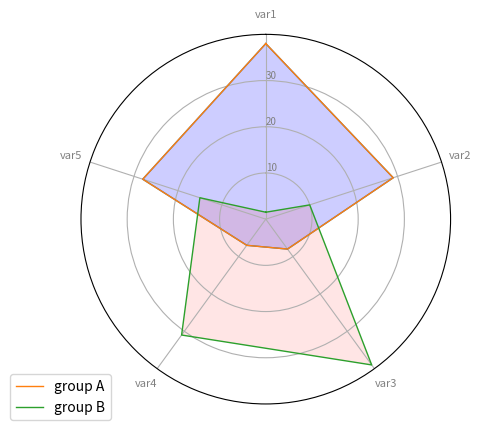

Reproduce this figure in Python.
###############################################   plot single factor
## Libraries
import matplotlib.pyplot as plt
import pandas as pd
from math import pi

# Set data
df = pd.DataFrame({
'group': ['A','B','C','D'],
'var1': [38, 1.5, 30, 4],
'var2': [29, 10, 9, 34],
'var3': [8, 39, 23, 24],
'var4': [7, 31, 33, 14],
'var5': [28, 15, 32, 14]
})

# number of variable
categories=list(df)[1:]
N = len(categories)

# We are going to plot the first line of the data frame.
# But we need to repeat the first value to close the circular graph:
values=df.loc[0].drop('group').values.flatten().tolist()
values += values[:1]
values

# What will be the angle of each axis in the plot? (we divide the plot / number of variable)
angles = [n / float(N) * 2 * pi for n in range(N)]
angles += angles[:1]

# Initialise the spider plot
ax = plt.subplot(111, polar=True)

# Draw one axe per variable + add labels labels yet
plt.xticks(angles[:-1], categories, color='grey', size=8)

# Draw ylabels
ax.set_rlabel_position(0)
plt.yticks([10,20,30], ["10","20","30"], color="grey", size=7)
plt.ylim(0,40)

# Plot data
ax.plot(angles, values, linewidth=1, linestyle='solid')

# Fill area
ax.fill(angles, values, 'b', alpha=0.1)




##############################################################         2
# Libraries
import matplotlib.pyplot as plt
import pandas as pd
from math import pi
 
# Set data
df = pd.DataFrame({
'group': ['A','B','C','D'],
'var1': [38, 1.5, 30, 4],
'var2': [29, 10, 9, 34],
'var3': [8, 39, 23, 24],
'var4': [7, 31, 33, 14],
'var5': [28, 15, 32, 14]
})
# ------- PART 1: Create background
# number of variable
categories=list(df)[1:]
N = len(categories)
# What will be the angle of each axis in the plot? (we divide the plot / number of variable)
angles = [n / float(N) * 2 * pi for n in range(N)]
angles += angles[:1]
# Initialise the spider plot
ax = plt.subplot(111, polar=True)
# If you want the first axis to be on top:
ax.set_theta_offset(pi / 2)
ax.set_theta_direction(-1)
 
# Draw one axe per variable + add labels labels yet
plt.xticks(angles[:-1], categories)
 
# Draw ylabels
ax.set_rlabel_position(0)
plt.yticks([10,20,30], ["10","20","30"], color="grey", size=7)
plt.ylim(0,40)
 
 
# ------- PART 2: Add plots
 
# Plot each individual = each line of the data
# I don't do a loop, because plotting more than 3 groups makes the chart unreadable
 
# Ind1
values=df.loc[0].drop('group').values.flatten().tolist()
values += values[:1]
ax.plot(angles, values, linewidth=1, linestyle='solid', label="group A")
ax.fill(angles, values, 'b', alpha=0.1)
 
# Ind2
values=df.loc[1].drop('group').values.flatten().tolist()
values += values[:1]
ax.plot(angles, values, linewidth=1, linestyle='solid', label="group B")
ax.fill(angles, values, 'r', alpha=0.1)
 
# Add legend
plt.legend(loc='upper right', bbox_to_anchor=(0.1, 0.1))
